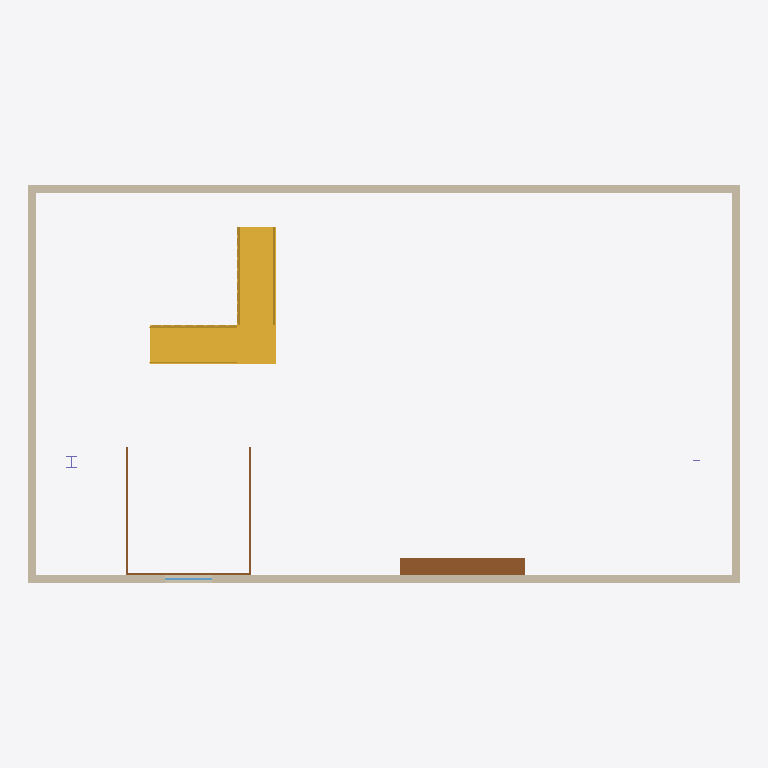
Plan cut of the same IFC building model at storey 'Upper' (level 3.40 m, cut at 4.80 m), seen from above with north up, elements coloured by IFC class: 4 walls (beige), 2 doors (brown), 1 stair (yellow), 1 window (light blue), 1 column (violet). Cut surfaces are drawn darker.
Extent 18.2 m × 10.2 m × 7.7 m (x, y, z). Storeys (3): Level 1 at 0.00 m; Level 2 at 3.00 m; Upper at 3.40 m. Elements (11): 4 IfcWall, 2 IfcColumn, 2 IfcDoor, 1 IfcBeam, 1 IfcStair, 1 IfcWindow.

HEADER;
FILE_DESCRIPTION(('ViewDefinition [DesignTransferView]'),'2;1');
FILE_NAME('Project.ifc','2026-11-09T14:15:56',(''),(''),'BIMCraft 0.11.0','BIMCraft 0.11.0','');
FILE_SCHEMA(('IFC4'));
ENDSEC;
DATA;
#15=IFCPROJECT('1nTvUdMxdHtOGn4czqQmU7',$,'Project',$,$,$,$,(#4),#14);
#28=IFCSITE('2uckl52B9xbQpeBauonfz5',$,'Site',$,$,#18,#27,$,.ELEMENT.,$,$,$,$,$);
#40=IFCBUILDING('0XjjCLs8U205FkQdolzJZH',$,'Project',$,$,#39,$,$,.ELEMENT.,$,$,$);
#46=IFCBUILDINGSTOREY('3vT4OA3bb5zhp4LlHtaUGH',$,'Level 1',$,$,#45,$,$,.ELEMENT.,0.0);
#50=IFCBUILDINGSTOREY('22CM3P3TX5lRruzImm4Jvm',$,'Level 2',$,$,#49,$,$,.ELEMENT.,3000.0);
#54=IFCBUILDINGSTOREY('1yaER43OfFpOsPs9iqeXkZ',$,'Upper',$,$,#53,$,$,.ELEMENT.,3400.0);
#323=IFCSTAIR('3muacXfWn3$fF_ywpGXlGI',$,'Stair',$,$,#322,$,'100014',.QUARTER_TURN_STAIR.);
#158=IFCWALL('2TZNiJro5B7xnu86prDQFb',$,'Generic - 200mm',$,'Generic - 200mm',#142,#157,'100005',.STANDARD.);
#94=IFCWALL('11RAahDrn5BvaF0hwru5Rq',$,'Generic - 200mm',$,'Generic - 200mm',#78,#93,'100003',.STANDARD.);
#126=IFCWALL('1RADc1lpHCJA354g7J_K9h',$,'Generic - 200mm',$,'Generic - 200mm',#110,#125,'100004',.STANDARD.);
#190=IFCWALL('2$kfU9fOTBPA4u1BVgtAm2',$,'Generic - 200mm',$,'Generic - 200mm',#174,#189,'100006',.STANDARD.);
#4000=IFCDOOR('31DNMR$En1cAvVprXs58bh',$,'Roller Gate',$,'Roller Gate',#3998,#3999,'Gate B',3200.0,3000.0,.DOOR.,.ROLLINGUP.,$);
#3962=IFCDOOR('38XHme$X53XuV3NHoteFm_',$,'Sectional Gate',$,'Sectional Gate',#3960,#3961,'Gate A',3200.0,3000.0,.DOOR.,.USERDEFINED.,'SECTIONAL');
#4030=IFCWINDOW('0TJAxFTjbF8QyQHOqx5GxO',$,'Fixed 1200 x 1500',$,'Fixed 1200 x 1500',#4026,#4029,'1',1500.0,1200.0,.WINDOW.,.SINGLE_PANEL.,$);
#294=IFCCOLUMN('1Hk2rDDEPBBwnonlvghEZU',$,'HEB 300',$,'HEB 300',#287,#293,'100012',.COLUMN.);
ENDSEC;
